Run: headless pygame with SDL's dummy video driver; simulated clock (each Clock.tick advances the game by its frame time, no real sleeping); random seed 0; keys injected as events and as key.get_pressed() state; no mouse input.
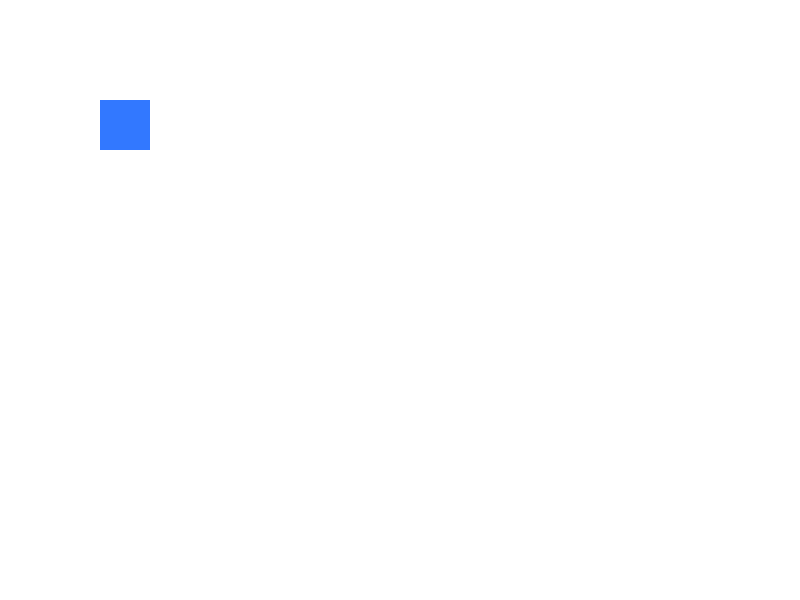
Frame 1 of 4 · flips 1–60 · no input
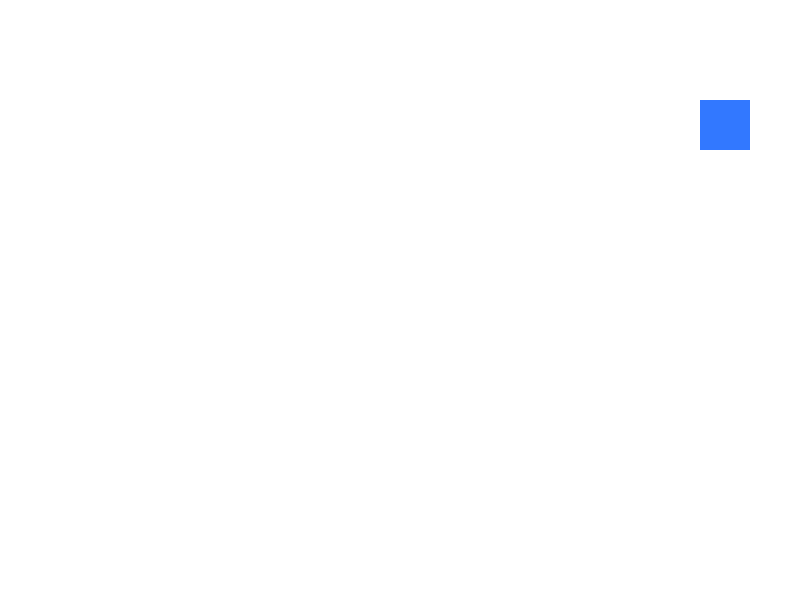
Frame 2 of 4 · flips 61–180 · tapped SPACE, RETURN · held RIGHT (→), D
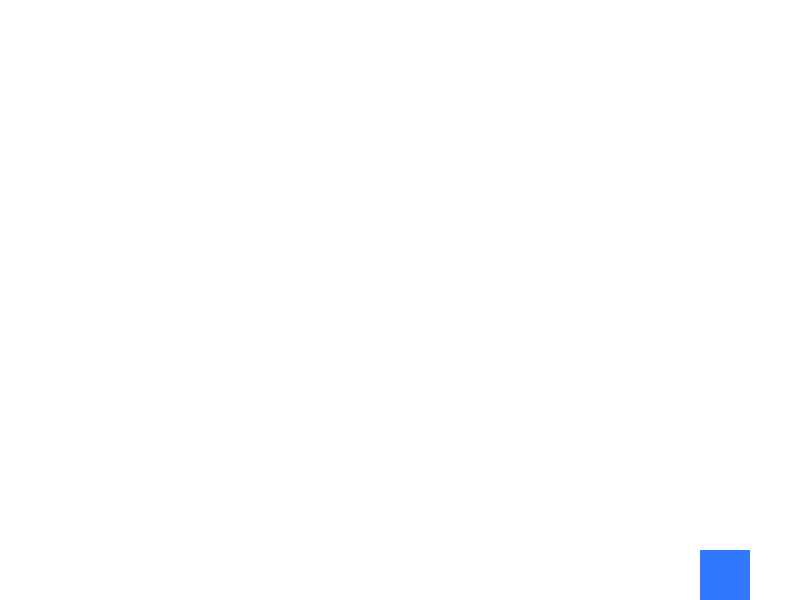
Frame 3 of 4 · flips 181–300 · held DOWN (↓), S
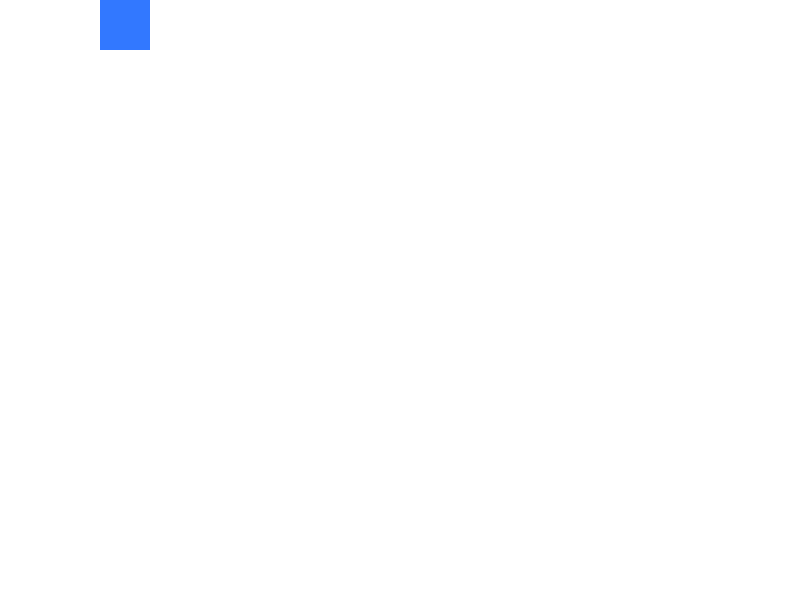
Frame 4 of 4 · flips 301–420 · held LEFT (←), A, UP (↑), W

The pygame program that drew these frames:

import pygame
import sys

# Pygame-ni ishga tushirish
pygame.init()

# Oyna sozlamalari
WIDTH = 800
HEIGHT = 600

screen = pygame.display.set_mode((WIDTH, HEIGHT))
pygame.display.set_caption("Pygame Example")

clock = pygame.time.Clock()

# Ranglar
WHITE = (255, 255, 255)
BLUE = (50, 120, 255)

# O'yinchi
player = pygame.Rect(100, 100, 50, 50)

speed = 5

running = True

while running:

    # Hodisalar
    for event in pygame.event.get():
        if event.type == pygame.QUIT:
            running = False

    # Tugmalar
    keys = pygame.key.get_pressed()

    if keys[pygame.K_LEFT]:
        player.x -= speed

    if keys[pygame.K_RIGHT]:
        player.x += speed

    if keys[pygame.K_UP]:
        player.y -= speed

    if keys[pygame.K_DOWN]:
        player.y += speed

    # Chegaradan chiqmasin
    player.x = max(0, min(player.x, WIDTH - player.width))
    player.y = max(0, min(player.y, HEIGHT - player.height))

    # Ekranni tozalash
    screen.fill(WHITE)

    # Kvadrat chizish
    pygame.draw.rect(screen, BLUE, player)

    # Ekranni yangilash
    pygame.display.flip()

    # FPS
    clock.tick(60)

pygame.quit()
sys.exit()
